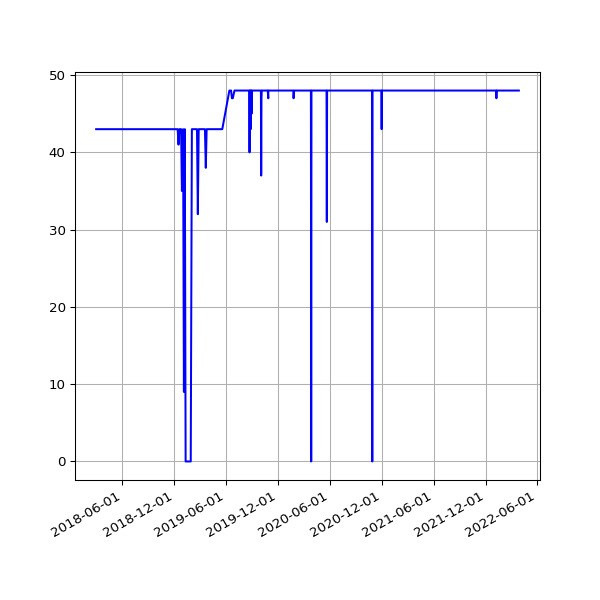

Data behind this chart, as committed beside it:
date, value
2018-03-01 05:27:36 +0000, 43
2018-03-04 05:26:08 +0000, 43
2018-03-07 05:42:31 +0000, 43
2018-03-10 05:38:57 +0000, 43
2018-03-22 05:24:43 +0000, 43
2018-03-25 06:19:36 +0100, 43
2018-04-01 05:34:15 +0100, 43
2018-04-04 05:34:29 +0100, 43
2018-04-07 05:49:30 +0100, 43
2018-04-22 05:15:17 +0100, 43
2018-06-01 05:44:15 +0100, 43
2018-06-04 05:24:39 +0100, 43
2018-06-07 06:06:31 +0100, 43
2018-06-25 05:53:05 +0100, 43
2018-07-10 06:31:48 +0100, 43
2018-07-16 06:27:33 +0100, 43
2018-07-22 06:28:04 +0100, 43
2018-07-25 06:33:35 +0100, 43
2018-07-28 06:42:39 +0100, 43
2018-08-01 06:05:11 +0100, 43
2018-08-04 05:47:50 +0100, 43
2018-08-07 06:16:22 +0100, 43
2018-08-10 06:44:44 +0100, 43
2018-08-13 06:18:24 +0100, 43
2018-08-16 06:36:33 +0100, 43
2018-08-19 06:01:25 +0100, 43
2018-08-22 06:51:37 +0100, 43
2018-08-25 06:24:08 +0100, 43
2018-08-28 06:26:32 +0100, 43
2018-09-01 05:58:49 +0100, 43
2018-09-04 05:55:32 +0100, 43
2018-09-07 05:52:57 +0100, 43
2018-09-10 06:01:53 +0100, 43
2018-09-13 05:45:39 +0100, 43
2018-09-16 05:46:46 +0100, 43
2018-09-19 06:33:00 +0100, 43
2018-09-22 05:54:16 +0100, 43
2018-09-25 05:59:08 +0100, 43
2018-10-04 06:11:36 +0100, 43
2018-10-07 06:27:15 +0100, 43
2018-10-10 06:46:32 +0100, 43
2018-10-13 05:53:53 +0100, 43
2018-10-16 06:26:10 +0100, 43
2018-10-19 07:06:25 +0100, 43
2018-10-22 07:10:20 +0100, 43
2018-10-25 06:00:59 +0100, 43
2018-10-28 05:13:53 +0000, 43
2018-11-01 06:49:27 +0000, 43
2018-11-04 06:12:54 +0000, 43
2018-11-07 06:03:06 +0000, 43
2018-11-10 06:10:02 +0000, 43
2018-11-13 06:13:10 +0000, 43
2018-11-16 06:06:18 +0000, 43
2018-11-19 06:13:27 +0000, 43
2018-11-22 06:43:41 +0000, 43
2018-11-25 06:14:56 +0000, 43
2018-12-01 06:23:51 +0000, 43
2018-12-04 07:04:53 +0000, 43
2018-12-07 06:14:22 +0000, 43
2018-12-10 06:27:57 +0000, 43
... 1,005 more rows
